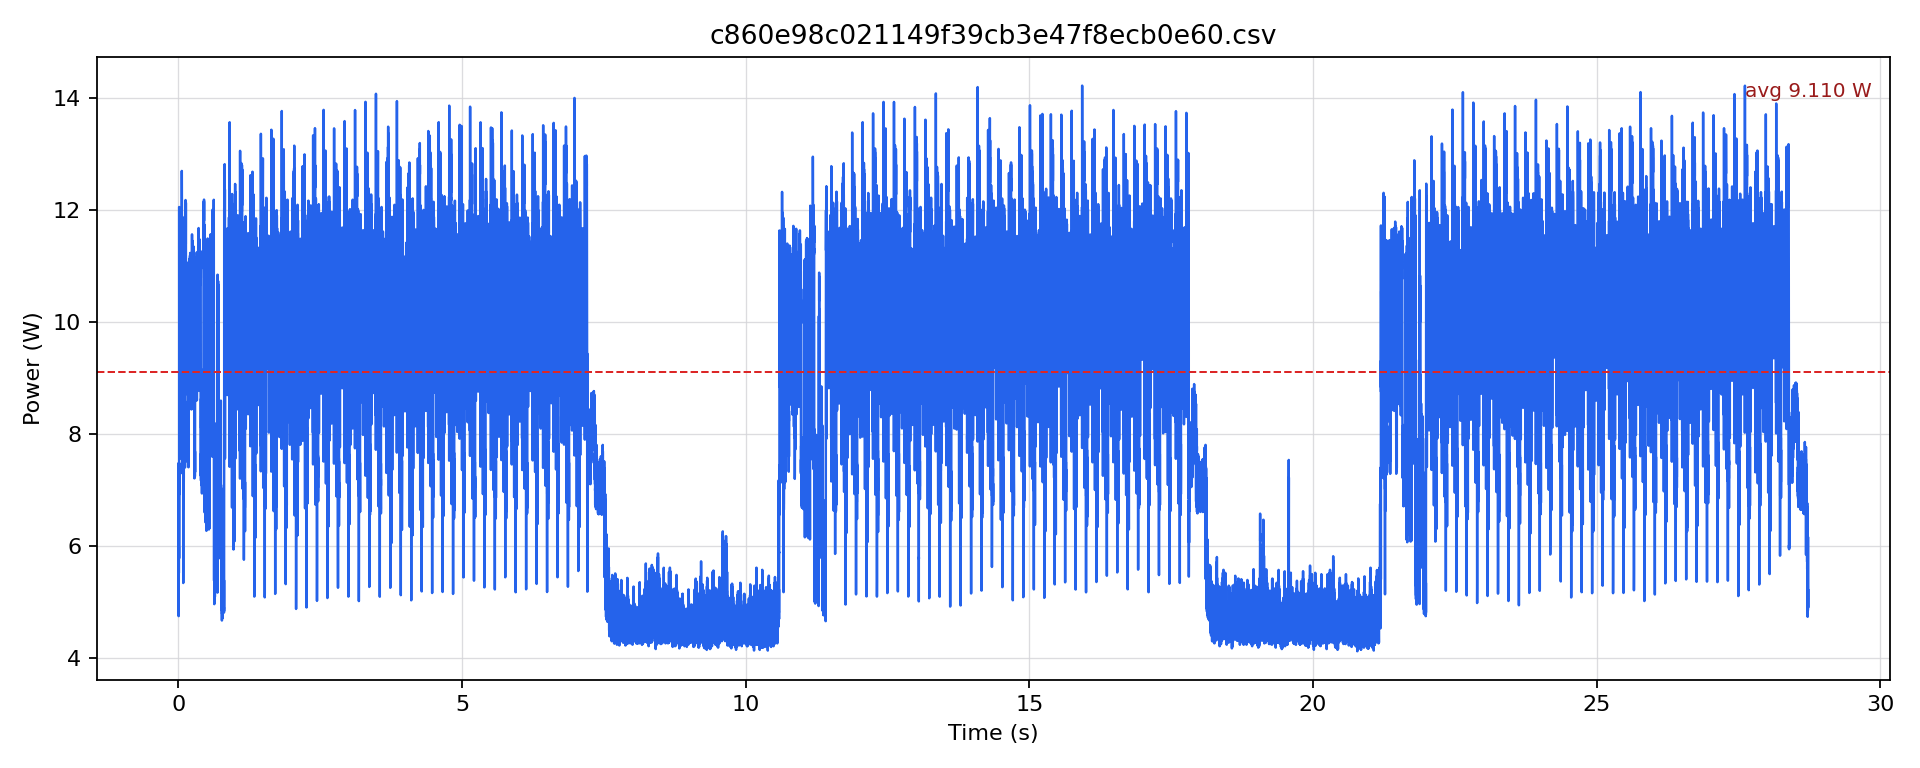

The file beside this chart, header and first rows:
timestamp [us], current [mA], voltage [mV], power [W]
0.0, 594.2, 12212, 7.256
500.0, 528.3, 12210, 6.45
1000, 506.3, 12212, 6.183
1500, 404.2, 12218, 4.939
2000, 447.5, 12223, 5.47
2500, 390.5, 12232, 4.777
3000, 427.5, 12235, 5.23
3500, 389.5, 12237, 4.766
4000, 424.3, 12237, 5.192
4500, 397.9, 12238, 4.87
5000, 425.3, 12238, 5.205
5500, 387.4, 12238, 4.741
6000, 421.1, 12239, 5.154
6500, 396.9, 12238, 4.857
7000, 425.3, 12238, 5.205
7500, 390.5, 12239, 4.78
8000, 449.6, 12235, 5.501
8500, 415.8, 12237, 5.089
9000, 488.5, 12232, 5.976
9500, 450.6, 12229, 5.511
10000, 606.7, 12222, 7.415
10500, 577.4, 12214, 7.053
11000, 613, 12212, 7.486
11500, 569.1, 12210, 6.948
12000, 612, 12208, 7.471
12500, 565.9, 12206, 6.908
13000, 579.5, 12206, 7.074
13500, 472.8, 12211, 5.773
14000, 492.7, 12213, 6.017
14500, 612, 12207, 7.47
15000, 988.6, 12188, 12.05
15500, 908, 12177, 11.06
16000, 803.4, 12172, 9.779
16500, 726, 12173, 8.838
17000, 785.6, 12172, 9.563
17500, 716.6, 12174, 8.724
18000, 771, 12174, 9.385
18500, 821.2, 12168, 9.992
19000, 865.1, 12163, 10.52
19500, 837.9, 12160, 10.19
20000, 879.8, 12156, 10.69
20500, 850.5, 12153, 10.34
21000, 903.8, 12150, 10.98
21500, 903.8, 12150, 10.98
22000, 913.2, 12147, 11.09
22500, 887.1, 12146, 10.77
23000, 888.1, 12146, 10.79
23500, 870.3, 12145, 10.57
24000, 904.9, 12144, 10.99
24500, 874.5, 12143, 10.62
25000, 879.8, 12144, 10.68
25500, 926.8, 12144, 11.26
26000, 931, 12142, 11.3
26500, 890.2, 12142, 10.81
27000, 903.8, 12141, 10.97
27500, 957.2, 12142, 11.62
28000, 940.4, 12142, 11.42
28500, 915.3, 12143, 11.11
29000, 909, 12141, 11.04
29500, 946.7, 12142, 11.49
... 57,402 more rows
